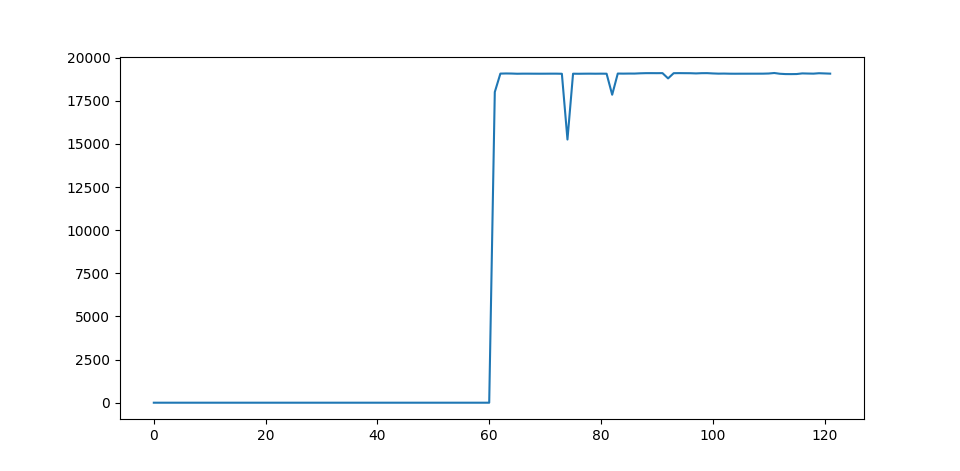

The data file committed next to this chart (first rows):
Time [s]	Intensity A	Laser On	AcX	AcY	AcZ	GyX	GyY	GyZ	Ard Temp [C])	MPU Temp [C]
0	0.0	False	1.03	-0.02	-0.06	0.02	0.23	-0.02	19.2	18.55
1	0.0	False	1.03	-0.03	-0.05	-0.15	0.0	0.03	22.62	18.5
2	0.0	False	1.03	-0.03	-0.05	0.14	0.06	0.02	22.62	18.5
3	0.0	False	1.03	-0.03	-0.06	0.03	-0.09	0.06	22.54	18.41
4	0.0	False	1.04	-0.02	-0.05	-0.02	0.02	-0.03	22.62	18.55
5	0.0	False	1.03	-0.03	-0.05	0.15	-0.08	0.09	22.62	18.41
6	0.0	False	1.03	-0.02	-0.06	0.18	-0.18	-0.06	22.62	18.5
7	0.0	False	1.02	-0.03	-0.05	0.15	-0.06	0.0	22.62	18.46
8	0.0	False	1.02	-0.02	-0.05	-0.02	0.12	0.0	22.54	18.46
9	0.0	False	1.03	-0.02	-0.06	-0.06	0.14	-0.02	22.62	18.5
10	0.0	False	1.03	-0.02	-0.06	-0.11	-0.05	0.0	22.62	18.55
11	0.0	False	1.03	-0.03	-0.06	-0.11	-0.05	-0.2	22.62	18.5
12	0.0	False	1.03	-0.02	-0.06	-0.11	0.0	0.18	22.54	18.5
13	0.0	False	1.02	-0.03	-0.05	-0.05	-0.15	-0.02	22.54	18.6
14	0.0	False	1.03	-0.02	-0.06	-0.14	-0.06	0.03	22.62	18.46
15	0.0	False	1.03	-0.03	-0.06	-0.02	-0.02	-0.03	22.62	18.41
16	0.0	False	1.03	-0.02	-0.05	0.15	0.21	0.05	22.54	18.64
17	0.0	False	1.03	-0.03	-0.06	0.2	-0.09	-0.09	22.62	18.46
18	0.0	False	1.03	-0.03	-0.05	-0.06	-0.08	0.0	22.62	18.46
19	0.0	False	1.03	-0.03	-0.05	0.05	0.18	0.17	22.54	18.55
20	0.0	False	1.03	-0.03	-0.05	0.03	-0.09	0.09	22.54	18.55
21	0.0	False	1.04	-0.03	-0.05	0.12	0.03	-0.11	22.62	18.5
22	0.0	False	1.03	-0.03	-0.05	-0.08	-0.14	-0.02	22.62	18.5
23	0.0	False	1.02	-0.03	-0.06	-0.17	-0.08	0.03	22.62	18.46
24	0.0	False	1.03	-0.02	-0.06	0.15	-0.02	0.0	22.54	18.5
25	0.0	False	1.03	-0.02	-0.05	0.05	0.14	0.0	22.62	18.5
26	0.0	False	1.04	-0.02	-0.06	0.03	0.15	0.09	22.62	18.5
27	0.0	False	1.03	-0.03	-0.06	-0.02	-0.08	0.06	22.54	18.5
28	0.0	False	1.04	-0.02	-0.06	0.14	0.08	0.02	22.62	18.46
29	0.0	False	1.03	-0.02	-0.06	0.0	0.2	0.11	22.62	18.46
30	0.0	False	1.03	-0.03	-0.06	0.03	-0.11	0.02	22.54	18.55
31	0.0	False	1.03	-0.02	-0.05	-0.17	0.0	0.12	22.62	18.46
32	0.0	False	1.03	-0.02	-0.06	-0.06	0.11	-0.06	22.62	18.46
33	0.0	False	1.03	-0.03	-0.06	0.14	-0.12	-0.05	22.54	18.55
34	0.0	False	1.03	-0.02	-0.05	0.12	0.0	0.17	22.62	18.41
35	0.0	False	1.03	-0.02	-0.06	-0.26	0.0	0.18	22.62	18.55
36	0.0	False	1.04	-0.03	-0.05	0.15	-0.37	-0.02	22.62	18.46
37	0.0	False	1.03	-0.02	-0.06	0.03	-0.06	-0.23	22.54	18.5
38	0.0	False	1.03	-0.02	-0.06	-0.24	0.06	0.17	22.62	18.6
39	0.0	False	1.03	-0.02	-0.05	0.06	-0.08	0.14	22.62	18.5
40	0.0	False	1.03	-0.02	-0.06	-0.09	0.03	0.23	22.62	18.41
41	0.0	False	1.04	-0.03	-0.05	0.24	0.17	0.11	22.54	18.5
42	0.0	False	1.03	-0.03	-0.05	-0.08	-0.18	0.06	22.54	18.36
43	0.0	False	1.02	-0.02	-0.04	-0.03	-0.09	-0.08	22.62	18.46
44	0.0	False	1.03	-0.03	-0.05	-0.23	-0.03	0.05	22.62	18.46
45	0.0	False	1.04	-0.02	-0.06	-0.03	0.0	-0.09	22.62	18.46
46	0.0	False	1.03	-0.02	-0.05	-0.09	-0.03	0.06	22.54	18.55
47	0.0	False	1.03	-0.02	-0.06	0.15	0.0	0.18	22.54	18.46
48	0.0	False	1.03	-0.03	-0.05	-0.08	-0.03	-0.08	22.54	18.46
49	0.0	False	1.03	-0.03	-0.06	0.0	-0.23	0.05	22.62	18.5
50	0.0	False	1.03	-0.03	-0.05	-0.11	-0.03	0.02	22.62	18.41
51	0.0	False	1.03	-0.03	-0.06	0.11	0.02	-0.02	22.62	18.46
52	0.0	False	1.02	-0.02	-0.05	-0.11	0.0	0.08	22.62	18.46
53	0.0	False	1.03	-0.03	-0.05	0.03	0.05	0.03	22.54	18.5
54	0.0	False	1.03	-0.02	-0.06	0.06	0.17	0.08	22.54	18.6
55	0.0	False	1.03	-0.03	-0.05	0.15	-0.14	-0.05	22.62	18.36
56	0.0	False	1.04	-0.03	-0.06	0.06	0.14	-0.05	22.54	18.5
57	0.0	False	1.03	-0.02	-0.05	-0.02	0.0	-0.06	22.54	18.46
58	0.0	False	1.02	-0.02	-0.05	-0.06	-0.12	0.09	22.54	18.5
59	0.0	False	1.03	-0.03	-0.06	-0.09	-0.11	-0.24	22.62	18.41
... 62 more rows
